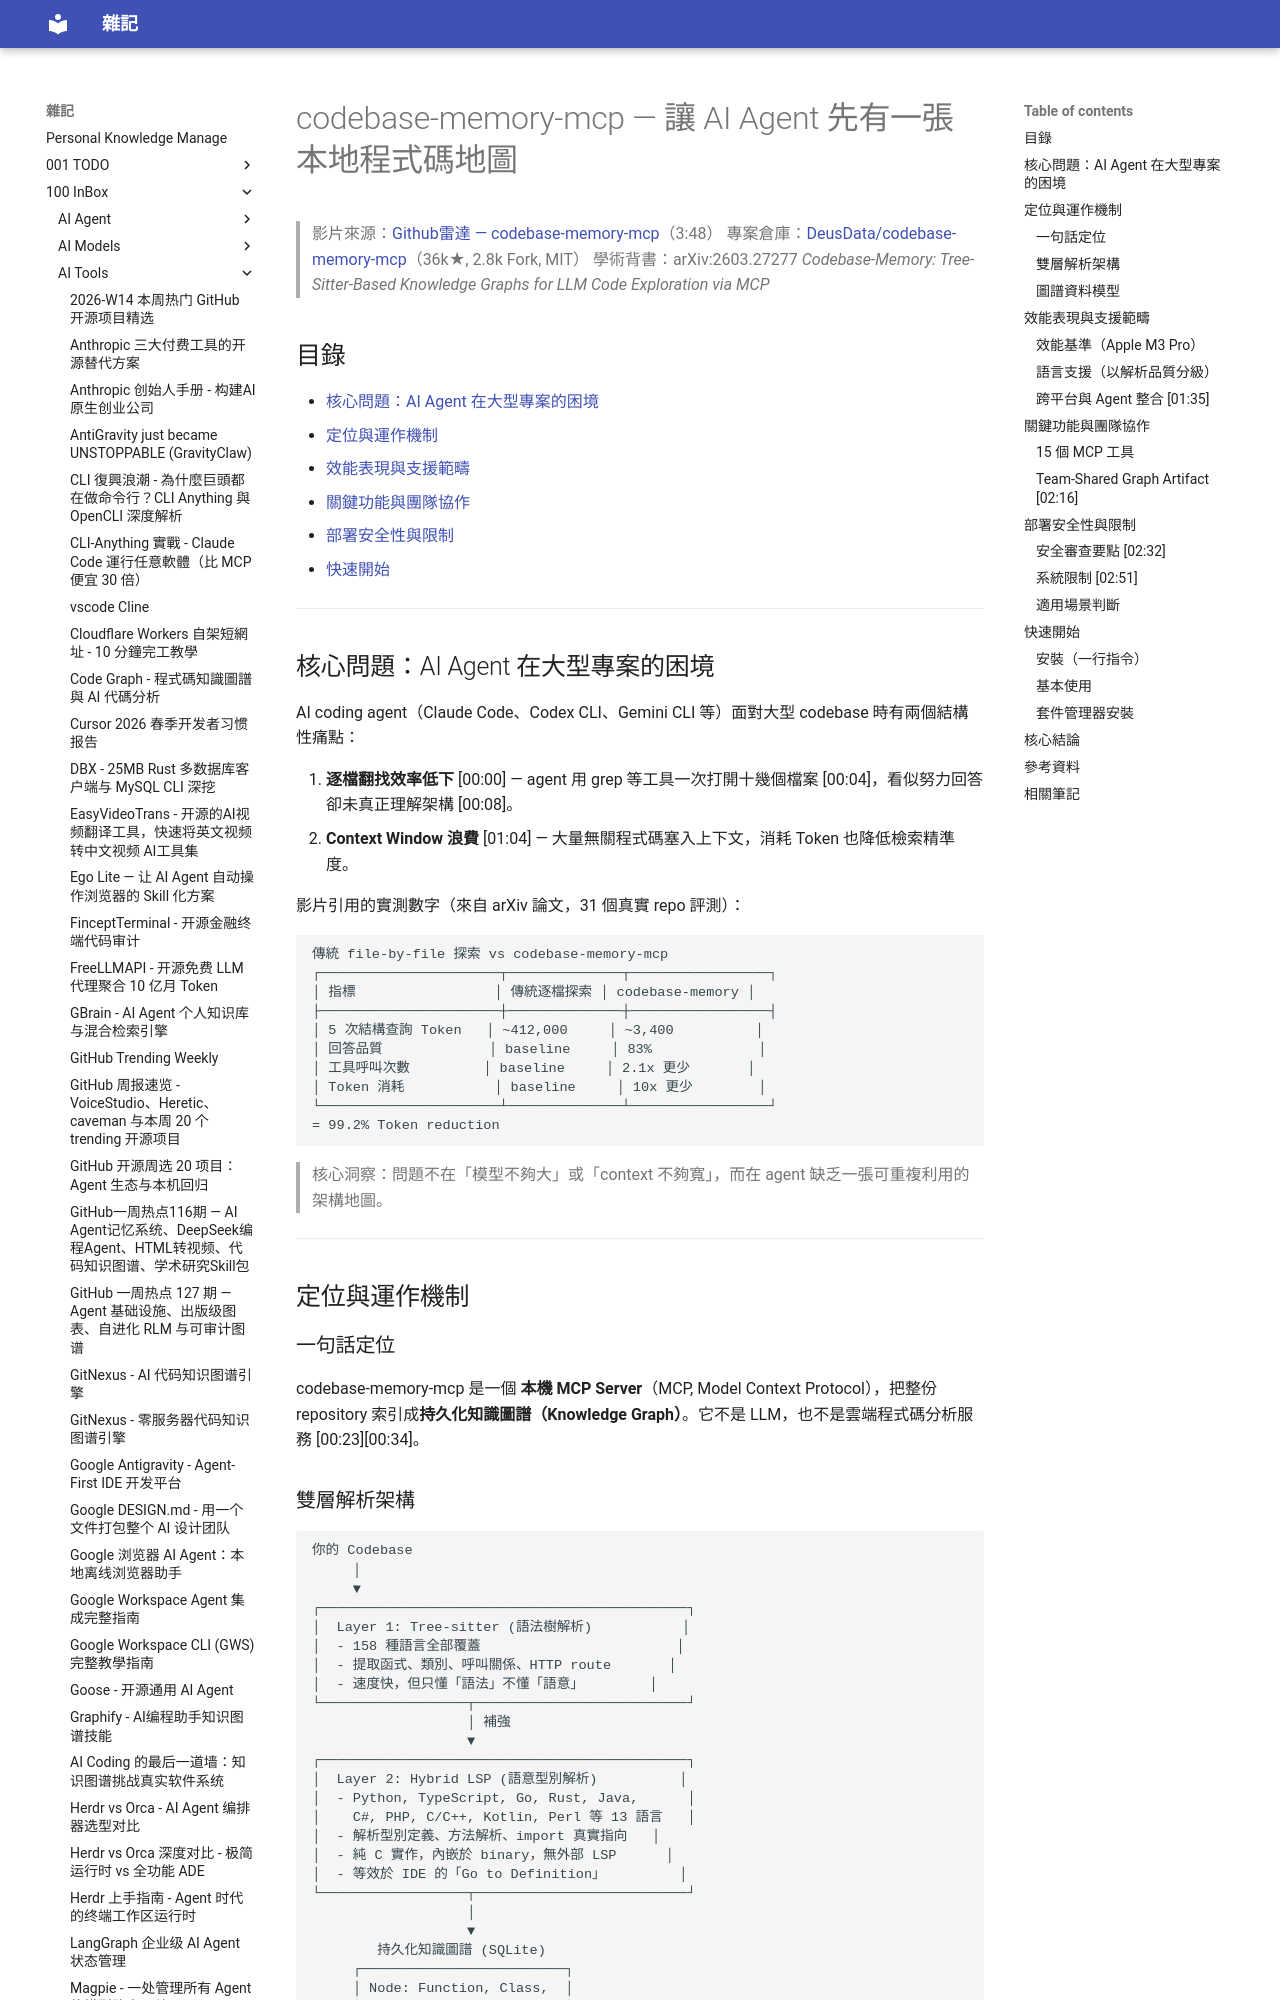

repository: yudady/yudady.github.io · page: 100-InBox/AI-Tools/codebase-memory-mcp/index.html · generator: mkdocs

---
title: codebase-memory-mcp — 讓 AI Agent 先有一張本地程式碼地圖
aliases: [Codebase Memory MCP, CBM]
tags:
  - mcp
  - code-intelligence
  - knowledge-graph
  - ai-coding
  - tree-sitter
  - status/active
  - type/doc
source:
  - "https://youtube.com/watch?v=7igdxYXAgA8"
  - "https://github.com/DeusData/codebase-memory-mcp"
  - "https://arxiv.org/abs/2603.27277"
author: DeusData（開源專案）；影片由「Github雷達」頻道介紹
created: 2026-07-28
updated: 2026-07-28
description: 索引整份 codebase 為本地知識圖譜的 MCP Server，讓 AI coding agent 不必每次逐檔翻找，直接用圖譜查詢理解架構。
level: intermediate
stars: 4
---

# codebase-memory-mcp — 讓 AI Agent 先有一張本地程式碼地圖

> 影片來源：[Github雷達 — codebase-memory-mcp](https://youtube.com/watch?v=7igdxYXAgA8)（3:48）
> 專案倉庫：[DeusData/codebase-memory-mcp](https://github.com/DeusData/codebase-memory-mcp)（36k★, 2.8k Fork, MIT）
> 學術背書：arXiv:2603.27277 _Codebase-Memory: Tree-Sitter-Based Knowledge Graphs for LLM Code Exploration via MCP_

## 目錄

- [核心問題：AI Agent 在大型專案的困境](#核心問題ai-agent-在大型專案的困境)
- [定位與運作機制](#定位與運作機制)
- [效能表現與支援範疇](#效能表現與支援範疇)
- [關鍵功能與團隊協作](#關鍵功能與團隊協作)
- [部署安全性與限制](#部署安全性與限制)
- [快速開始](#快速開始)

---

## 核心問題：AI Agent 在大型專案的困境

AI coding agent（Claude Code、Codex CLI、Gemini CLI 等）面對大型 codebase 時有兩個結構性痛點：

1. **逐檔翻找效率低下** [00:00] — agent 用 grep 等工具一次打開十幾個檔案 [00:04]，看似努力回答卻未真正理解架構 [00:08]。
2. **Context Window 浪費** [01:04] — 大量無關程式碼塞入上下文，消耗 Token 也降低檢索精準度。

影片引用的實測數字（來自 arXiv 論文，31 個真實 repo 評測）：

```
傳統 file-by-file 探索 vs codebase-memory-mcp
┌──────────────────────┬──────────────┬─────────────────┐
│ 指標                 │ 傳統逐檔探索 │ codebase-memory │
├──────────────────────┼──────────────┼─────────────────┤
│ 5 次結構查詢 Token   │ ~412,000     │ ~3,400          │
│ 回答品質             │ baseline     │ 83%             │
│ 工具呼叫次數         │ baseline     │ 2.1x 更少       │
│ Token 消耗           │ baseline     │ 10x 更少        │
└──────────────────────┴──────────────┴─────────────────┘
= 99.2% Token reduction
```

> 核心洞察：問題不在「模型不夠大」或「context 不夠寬」，而在 agent 缺乏一張可重複利用的架構地圖。

---

## 定位與運作機制

### 一句話定位

codebase-memory-mcp 是一個 **本機 MCP Server**（MCP, Model Context Protocol），把整份 repository 索引成**持久化知識圖譜（Knowledge Graph）**。它不是 LLM，也不是雲端程式碼分析服務 [00:23][00:34]。
